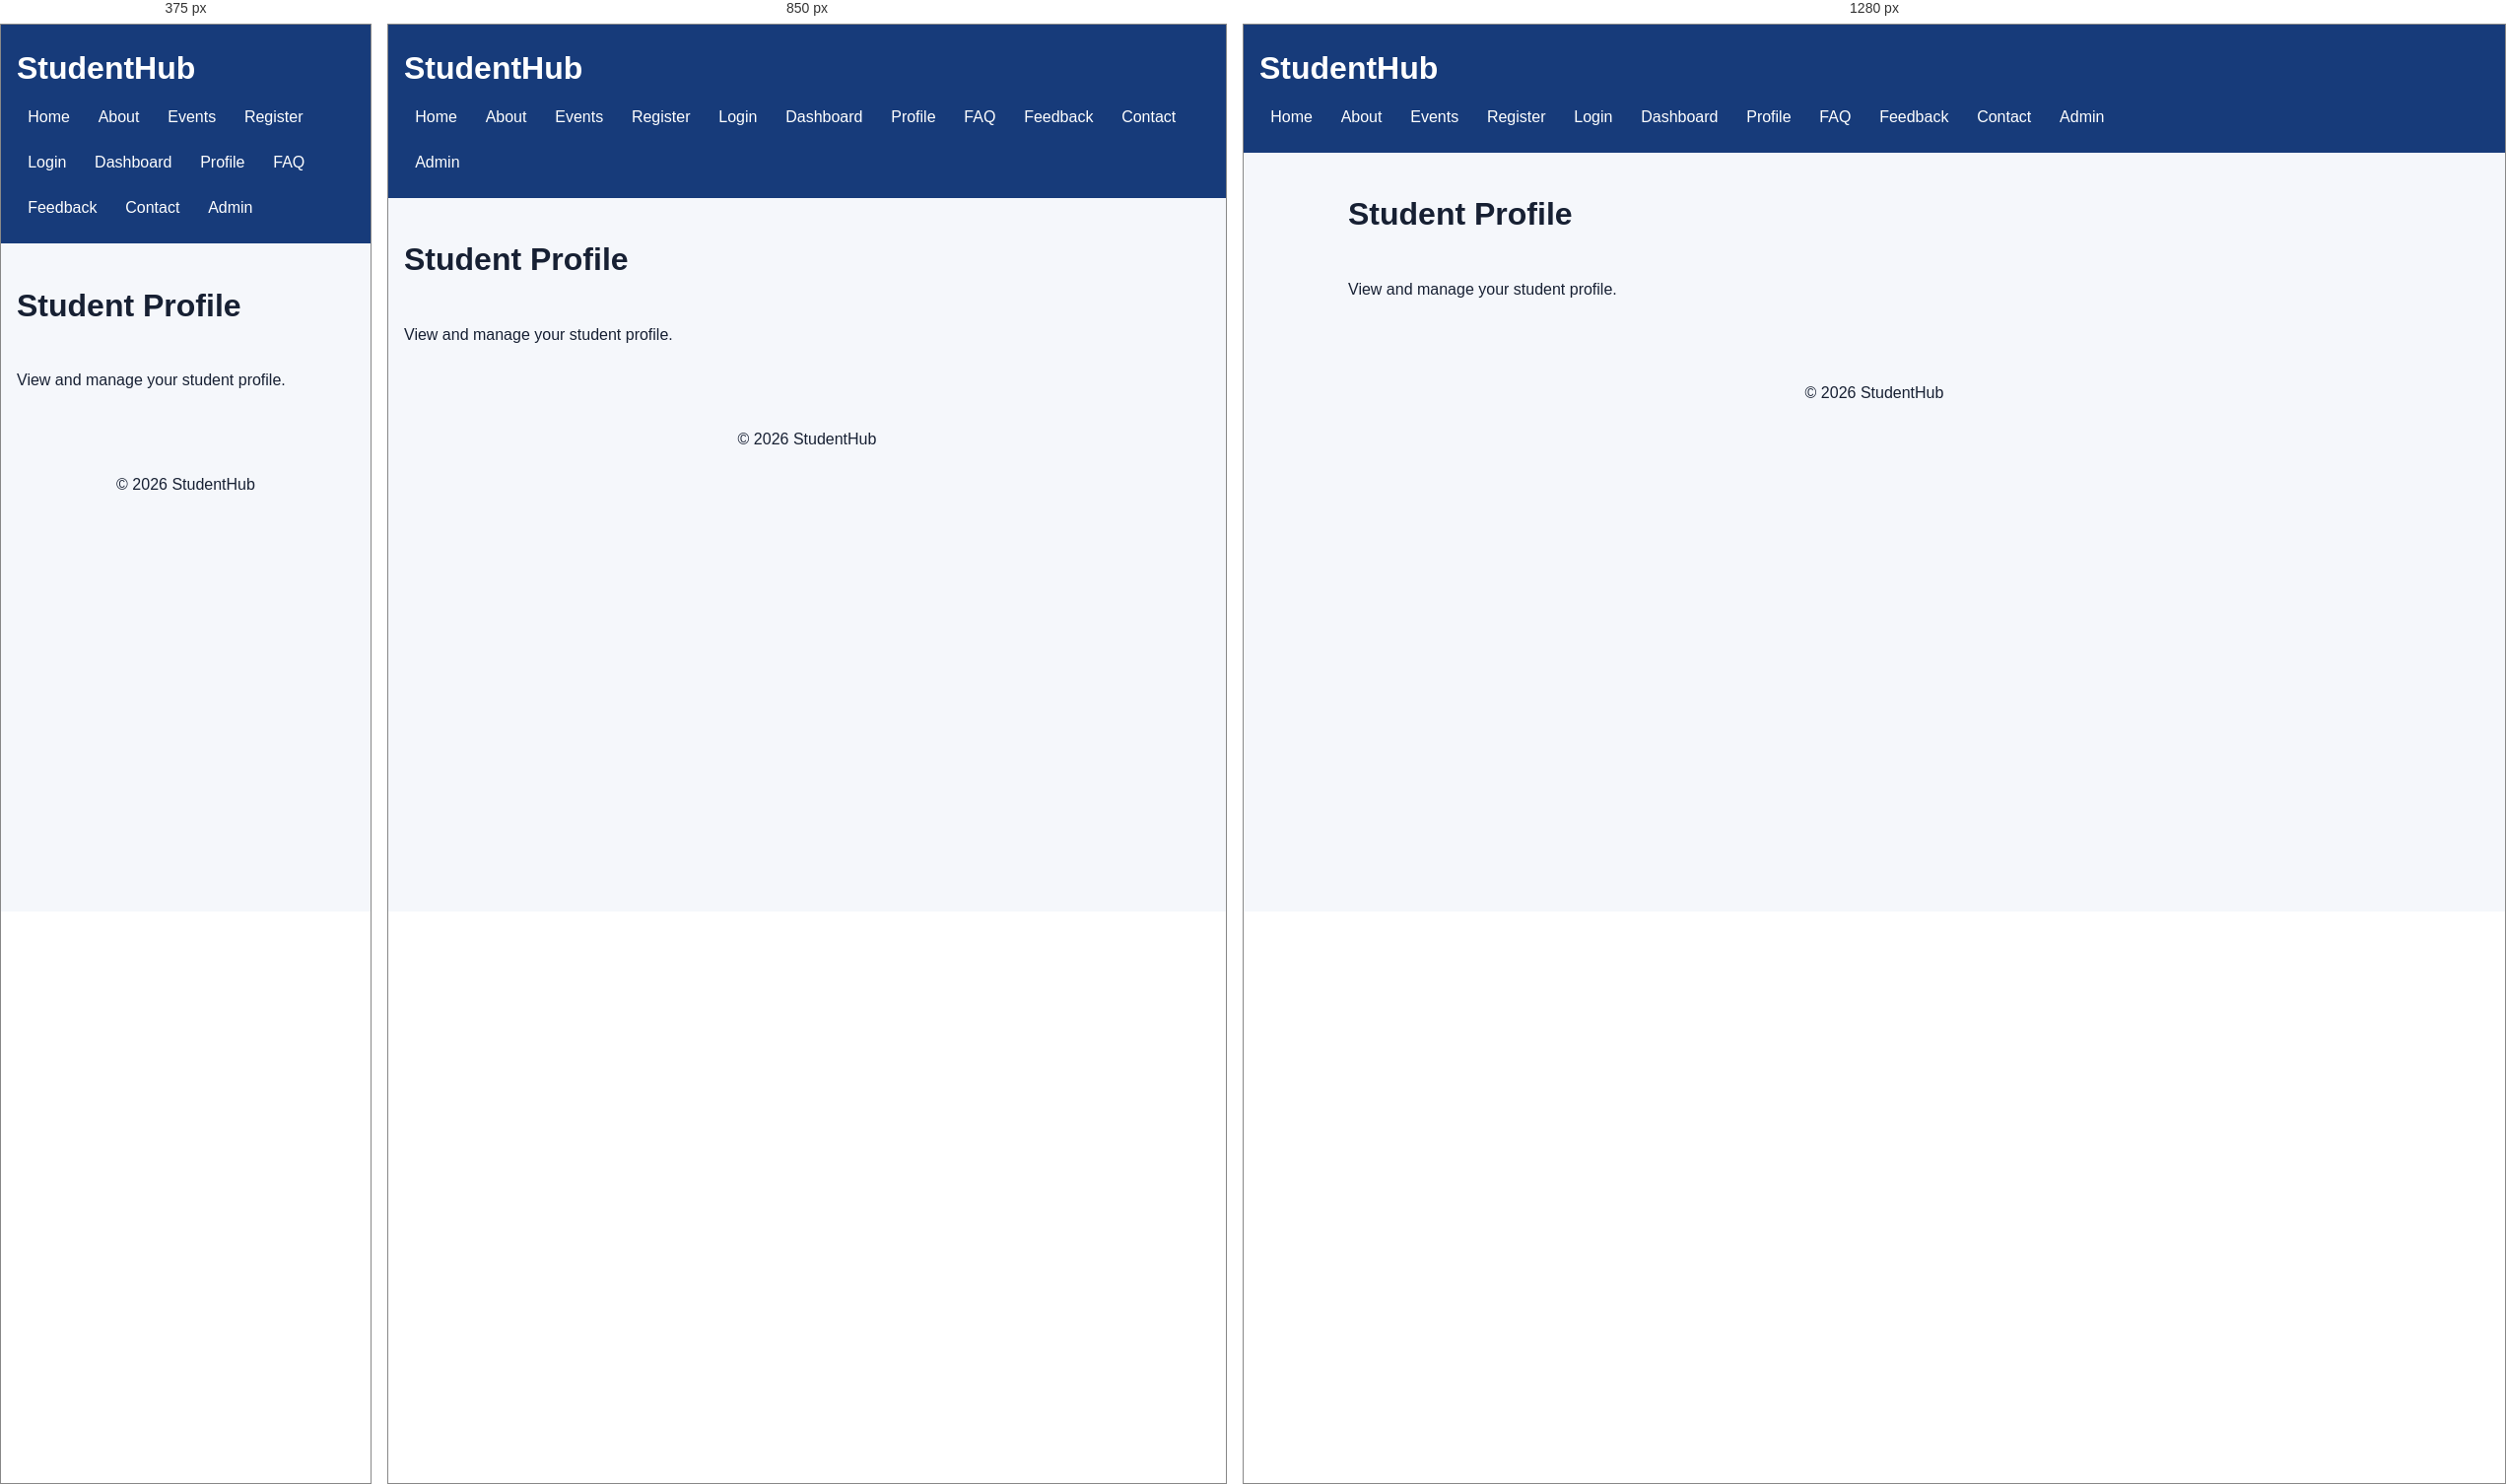
Rendered at 375 px, 850 px and 1280 px, left to right.

<!-- file: profile.html -->
<!doctype html>
<html lang="en">
<head><meta charset="utf-8"><meta name="viewport" content="width=device-width, initial-scale=1">
<title>Profile - StudentHub</title><link rel="stylesheet" href="style.css"></head>
<body>
<header><h1>StudentHub</h1><nav aria-label="Primary navigation">
<a href="index.html">Home</a><a href="about.html">About</a><a href="events.html">Events</a>
<a href="register.html">Register</a><a href="login.html">Login</a><a href="dashboard.html">Dashboard</a>
<a href="profile.html">Profile</a><a href="faq.html">FAQ</a><a href="feedback.html">Feedback</a>
<a href="contact.html">Contact</a><a href="admin.html">Admin</a>
</nav></header>
<main><h1>Student Profile</h1><section><p>View and manage your student profile.</p></section></main>
<footer><p>&copy; 2026 StudentHub</p></footer>
<script src="script.js"></script></body></html>

/* @media block from style.css */
@media(min-width:700px){section{grid-template-columns:repeat(2,1fr)}.grid{grid-template-columns:repeat(3,1fr)}.hero{flex-direction:row;align-items:center}}

/* @media block from style.css */
@media(min-width:1000px){section{grid-template-columns:repeat(3,1fr)}}